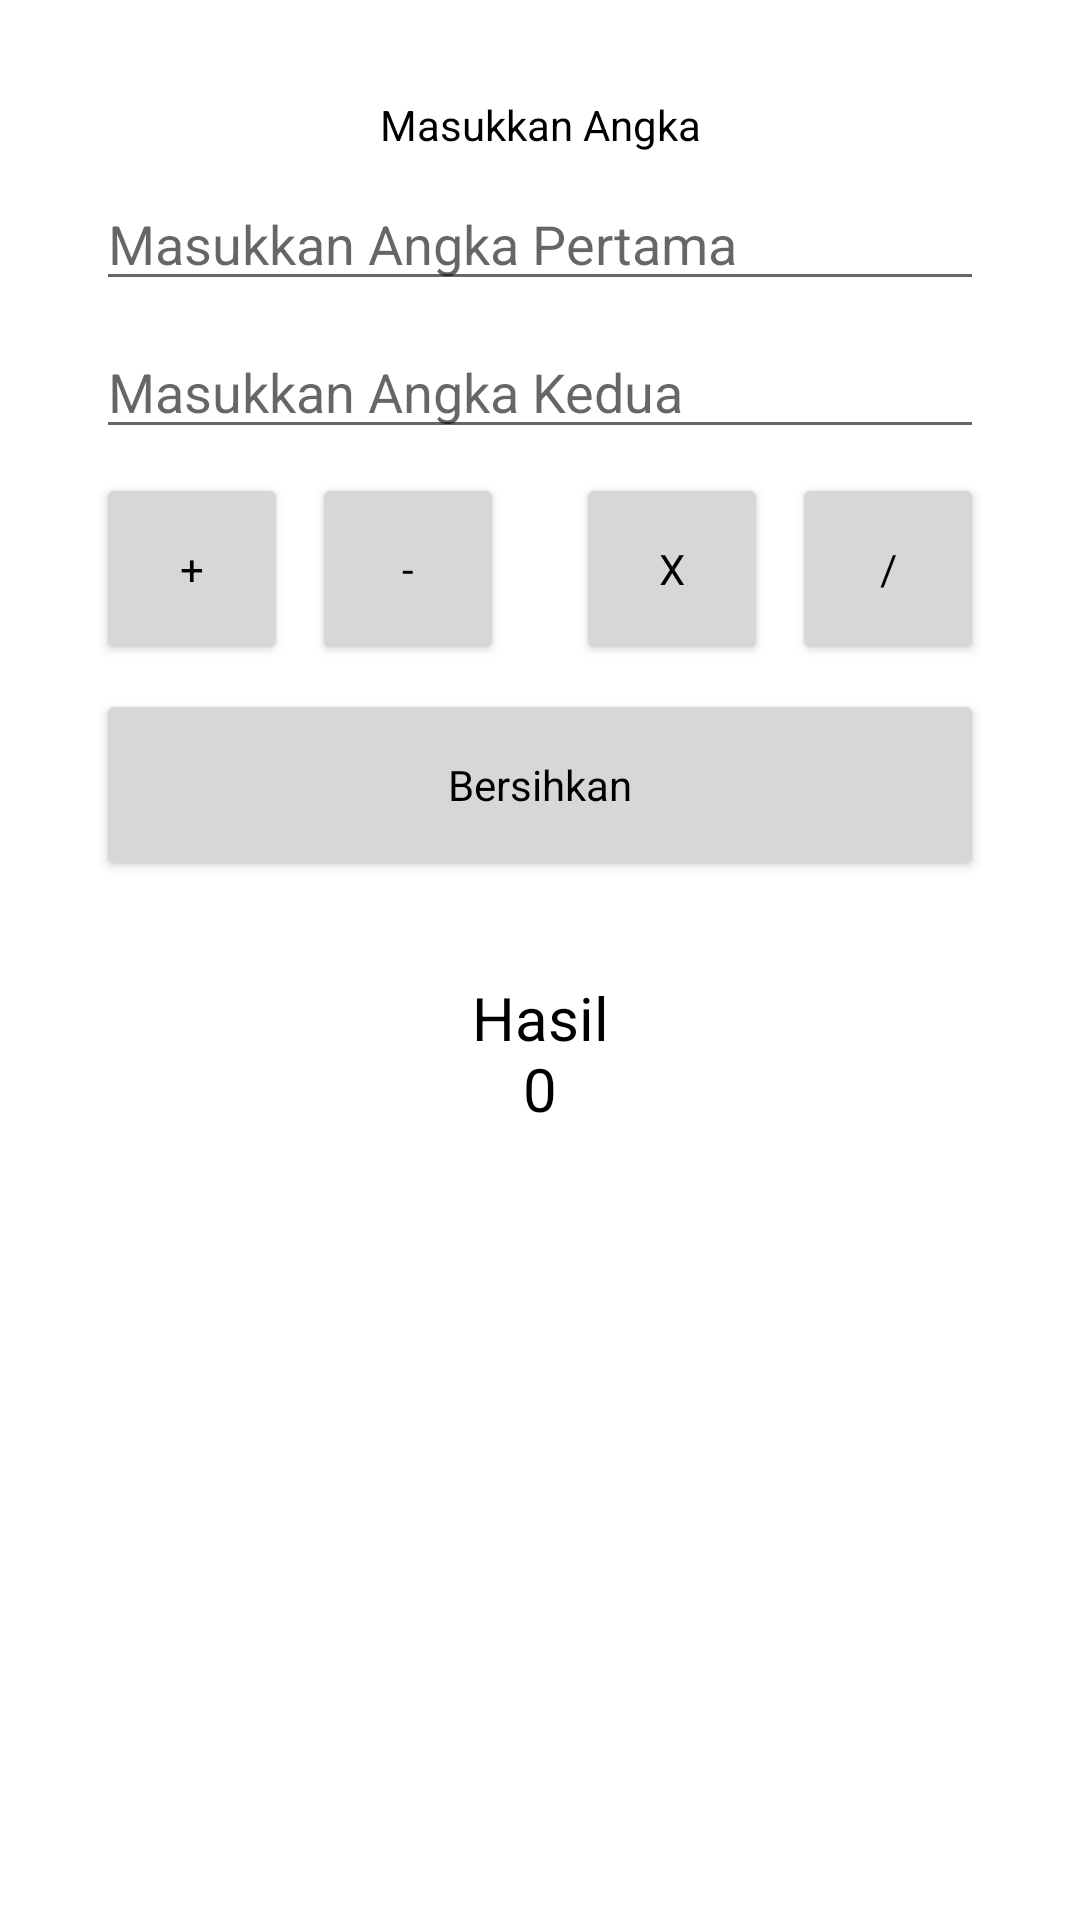

Layout XML and referenced resources for this Android screen:
<!-- AndroidManifest.xml: application theme Theme.TaskFive -->
<!-- res/layout/activity_calculator.xml -->
<?xml version="1.0" encoding="utf-8"?>
<androidx.constraintlayout.widget.ConstraintLayout xmlns:android="http://schemas.android.com/apk/res/android"
    xmlns:app="http://schemas.android.com/apk/res-auto"
    xmlns:tools="http://schemas.android.com/tools"
    android:layout_width="match_parent"
    android:layout_height="match_parent"
    android:padding="32dp"
    tools:context=".ui.CalculatorActivity">

    <TextView
        android:id="@+id/textView2"
        android:layout_width="wrap_content"
        android:layout_height="wrap_content"
        android:text="@string/insert_number"
        app:layout_constraintEnd_toEndOf="parent"
        app:layout_constraintStart_toStartOf="parent"
        app:layout_constraintTop_toTopOf="parent" />

    <EditText
        android:id="@+id/edt_first_number"
        android:layout_width="0dp"
        android:layout_height="wrap_content"
        android:layout_marginTop="8dp"
        android:hint="@string/insert_first_number"
        android:inputType="number"
        app:layout_constraintEnd_toEndOf="parent"
        app:layout_constraintStart_toStartOf="parent"
        app:layout_constraintTop_toBottomOf="@+id/textView2"
        tools:ignore="Autofill,TextContrastCheck" />

    <EditText
        android:id="@+id/edt_second_number"
        android:layout_width="0dp"
        android:layout_height="wrap_content"
        android:layout_marginTop="8dp"
        android:hint="@string/insert_second_number"
        android:inputType="number"
        app:layout_constraintEnd_toEndOf="parent"
        app:layout_constraintStart_toStartOf="parent"
        app:layout_constraintTop_toBottomOf="@id/edt_first_number"
        tools:ignore="Autofill,TextContrastCheck" />

    <Button
        android:id="@+id/btn_plus"
        android:layout_width="64dp"
        android:layout_height="64dp"
        android:layout_marginTop="8dp"
        android:text="@string/plus"
        app:layout_constraintStart_toStartOf="@+id/edt_second_number"
        app:layout_constraintTop_toBottomOf="@+id/edt_second_number" />

    <Button
        android:id="@+id/btn_minus"
        android:layout_width="64dp"
        android:layout_height="64dp"
        android:layout_marginStart="8dp"
        android:text="@string/minus"
        app:layout_constraintBottom_toBottomOf="@+id/btn_plus"
        app:layout_constraintStart_toEndOf="@+id/btn_plus"
        app:layout_constraintTop_toTopOf="@+id/btn_plus" />

    <Button
        android:id="@+id/btn_mutliply"
        android:layout_width="64dp"
        android:layout_height="64dp"
        android:layout_marginEnd="8dp"
        android:text="@string/multiply"
        app:layout_constraintBottom_toBottomOf="@+id/btn_minus"
        app:layout_constraintEnd_toStartOf="@+id/btn_divide"
        app:layout_constraintTop_toTopOf="@+id/btn_minus" />

    <Button
        android:id="@+id/btn_divide"
        android:layout_width="64dp"
        android:layout_height="64dp"
        android:text="@string/divide"
        app:layout_constraintBottom_toBottomOf="@+id/btn_mutliply"
        app:layout_constraintEnd_toEndOf="@+id/edt_second_number"
        app:layout_constraintTop_toTopOf="@+id/btn_mutliply" />

    <Button
        android:id="@+id/btn_clear"
        android:layout_width="0dp"
        android:layout_height="64dp"
        android:layout_marginTop="8dp"
        android:letterSpacing="0"
        android:text="@string/clear"
        android:textAllCaps="false"
        app:layout_constraintEnd_toEndOf="@+id/btn_divide"
        app:layout_constraintStart_toStartOf="@+id/btn_plus"
        app:layout_constraintTop_toBottomOf="@+id/btn_minus" />

    <TextView
        android:id="@+id/tv_result"
        android:layout_width="wrap_content"
        android:layout_height="wrap_content"
        android:layout_marginTop="32dp"
        android:gravity="center"
        android:text="@string/result"
        android:textSize="20sp"
        app:layout_constraintEnd_toEndOf="@+id/btn_clear"
        app:layout_constraintStart_toStartOf="@+id/btn_clear"
        app:layout_constraintTop_toBottomOf="@+id/btn_clear" />

</androidx.constraintlayout.widget.ConstraintLayout>
<!-- resources referenced by this layout -->
<resources>
  <string name="clear">Bersihkan</string>
  <string name="divide">/</string>
  <string name="insert_first_number">Masukkan Angka Pertama</string>
  <string name="insert_number">Masukkan Angka</string>
  <string name="insert_second_number">Masukkan Angka Kedua</string>
  <string name="minus">-</string>
  <string name="multiply">x</string>
  <string name="plus">+</string>
  <string name="result">Hasil\n0</string>
  <style name="Theme.TaskFive" parent="Theme.MaterialComponents.DayNight.DarkActionBar">
          
          <item name="colorPrimary">@color/purple_500</item>
          <item name="colorPrimaryVariant">@color/purple_700</item>
          <item name="colorOnPrimary">@color/white</item>
          
          <item name="colorSecondary">@color/teal_200</item>
          <item name="colorSecondaryVariant">@color/teal_700</item>
          <item name="colorOnSecondary">@color/black</item>
          
          <item name="android:statusBarColor">?attr/colorPrimaryVariant</item>
          <item name="fontFamily">@font/poppins</item>
          <item name="android:textColor">@color/black</item>
      </style>
  <!-- not gathered from this repository: default colours our renderer supplied (Android Studio template values) -->
  <color name="purple_500">#FF6200EE</color>
  <color name="purple_700">#FF3700B3</color>
  <color name="teal_200">#FF03DAC5</color>
  <color name="teal_700">#FF018786</color>
  <color name="black">#FF000000</color>
  <color name="white">#FFFFFFFF</color>
</resources>
